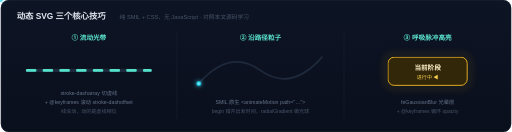
t = 0.00 s
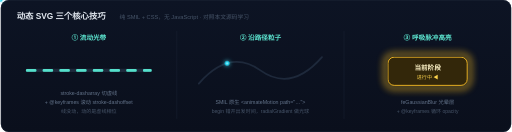
t = 0.75 s
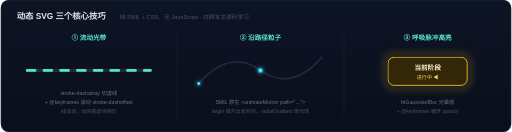
t = 1.50 s
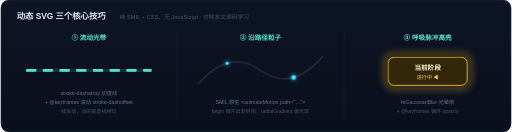
t = 2.25 s
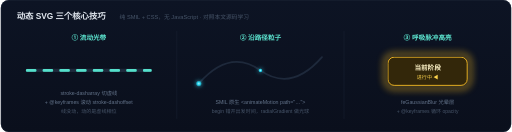
t = 3.00 s
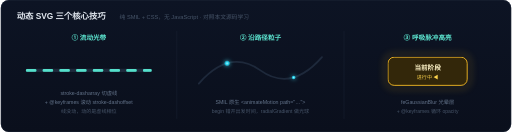
t = 3.75 s

The animated SVG that drew these frames (rendered in a browser with its animation timeline set to each time). Animation: 2 SMIL elements (animateMotion=2), 2 CSS @keyframes rules; one cycle of 4.50 s, repeats indefinitely.

<svg xmlns="http://www.w3.org/2000/svg" width="1160" height="300" viewBox="0 0 1160 300" font-family="PingFang SC, Hiragino Sans GB, Microsoft YaHei, sans-serif">
  <defs>
    <linearGradient id="dbg" x1="0" y1="0" x2="0" y2="1">
      <stop offset="0" stop-color="#0d1424"/>
      <stop offset="1" stop-color="#0a0f1c"/>
    </linearGradient>
    <radialGradient id="dparticle" cx="0.5" cy="0.5" r="0.5">
      <stop offset="0" stop-color="#a5f3fc"/>
      <stop offset="0.5" stop-color="#22d3ee"/>
      <stop offset="1" stop-color="#22d3ee" stop-opacity="0"/>
    </radialGradient>
    <filter id="dglow" x="-80%" y="-80%" width="260%" height="260%">
      <feGaussianBlur stdDeviation="5" result="b"/>
      <feMerge><feMergeNode in="b"/><feMergeNode in="SourceGraphic"/></feMerge>
    </filter>
    <filter id="dhalo" x="-60%" y="-60%" width="220%" height="220%">
      <feGaussianBlur stdDeviation="9"/>
    </filter>
  </defs>

  <style>
    @keyframes demoDash { to { stroke-dashoffset: -76; } }
    @keyframes demoPulse { 0%,100% { opacity: 0.12; } 50% { opacity: 0.65; } }
    .demo-flow { stroke-dasharray: 18 20; animation: demoDash 1.5s linear infinite; }
    .demo-halo { animation: demoPulse 1.8s ease-in-out infinite; }
  </style>

  <rect width="1160" height="300" rx="18" fill="url(#dbg)"/>
  <rect x="1" y="1" width="1158" height="298" rx="17" fill="none" stroke="#1e293b" stroke-width="1"/>

  <text x="36" y="44" font-size="19" font-weight="700" fill="#e2e8f0">动态 SVG 三个核心技巧</text>
  <text x="270" y="44" font-size="13" fill="#475569">纯 SMIL + CSS，无 JavaScript · 对照本文源码学习</text>

  <!-- panel separators -->
  <line x1="400" y1="70" x2="400" y2="270" stroke="#1e293b" stroke-width="1"/>
  <line x1="780" y1="70" x2="780" y2="270" stroke="#1e293b" stroke-width="1"/>

  <!-- ===== Panel 1: flowing dash ===== -->
  <text x="200" y="92" font-size="15" font-weight="600" fill="#5eead4" text-anchor="middle">① 流动光带</text>
  <path d="M 60 160 H 340" fill="none" stroke="#1e293b" stroke-width="7" stroke-linecap="round"/>
  <path class="demo-flow" d="M 60 160 H 340" fill="none" stroke="#14b8a6" stroke-width="6" stroke-linecap="round" opacity="0.55"/>
  <path class="demo-flow" d="M 60 160 H 340" fill="none" stroke="#5eead4" stroke-width="6" stroke-linecap="round" opacity="0.9" stroke-dasharray="4 34"/>
  <text x="200" y="216" font-size="12" fill="#64748b" text-anchor="middle">stroke-dasharray 切虚线</text>
  <text x="200" y="236" font-size="12" fill="#64748b" text-anchor="middle">+ @keyframes 滚动 stroke-dashoffset</text>
  <text x="200" y="256" font-size="11.5" fill="#475569" text-anchor="middle">线没动，动的是虚线相位</text>

  <!-- ===== Panel 2: particle on path ===== -->
  <text x="590" y="92" font-size="15" font-weight="600" fill="#5eead4" text-anchor="middle">② 沿路径粒子</text>
  <path d="M 450 190 Q 520 110 590 160 Q 660 210 730 130" fill="none" stroke="#1e293b" stroke-width="4" stroke-linecap="round"/>
  <circle r="7" fill="url(#dparticle)" filter="url(#dglow)">
    <animateMotion dur="3s" repeatCount="indefinite" path="M 450 190 Q 520 110 590 160 Q 660 210 730 130"/>
  </circle>
  <circle r="5" fill="url(#dparticle)" filter="url(#dglow)">
    <animateMotion dur="3s" begin="1.5s" repeatCount="indefinite" path="M 450 190 Q 520 110 590 160 Q 660 210 730 130"/>
  </circle>
  <text x="590" y="236" font-size="12" fill="#64748b" text-anchor="middle">SMIL 原生 &lt;animateMotion path="…"&gt;</text>
  <text x="590" y="256" font-size="11.5" fill="#475569" text-anchor="middle">begin 错开出发时间，radialGradient 做光球</text>

  <!-- ===== Panel 3: pulse halo ===== -->
  <text x="970" y="92" font-size="15" font-weight="600" fill="#5eead4" text-anchor="middle">③ 呼吸脉冲高亮</text>
  <rect class="demo-halo" x="874" y="124" width="192" height="76" rx="18" fill="none" stroke="#fbbf24" stroke-width="10" filter="url(#dhalo)"/>
  <rect x="880" y="130" width="180" height="64" rx="14" fill="#33270a" stroke="#fbbf24" stroke-width="2"/>
  <text x="970" y="158" font-size="15" font-weight="700" fill="#fef3c7" text-anchor="middle">当前阶段</text>
  <text x="970" y="180" font-size="11.5" fill="#fcd34d" text-anchor="middle">进行中 ◀</text>
  <text x="970" y="236" font-size="12" fill="#64748b" text-anchor="middle">feGaussianBlur 光晕层</text>
  <text x="970" y="256" font-size="11.5" fill="#475569" text-anchor="middle">+ @keyframes 循环 opacity</text>
</svg>
